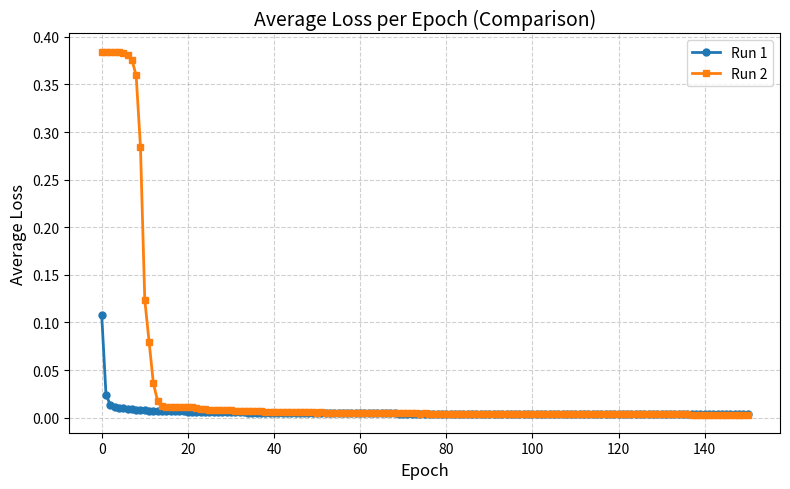

The matplotlib source for this figure:
import re
import matplotlib.pyplot as plt
from collections import defaultdict
import numpy as np

"""
# Input log as a multiline string
log_data = """
"""

# Extract epoch and avg_loss pairs
pattern = r"epoch=(\d+), avg_loss=([\d.]+)"
matches = re.findall(pattern, log_data)

losses = defaultdict(list)
for e, l in matches:
    losses[int(e)].append(float(l))

# Compute average per epoch
x_1 = sorted(losses.keys())
y_1 = [np.mean(losses[e]) for e in x_1]
"""

x_1 = [i for i in range(151)]
y_1 = [0.107844, 0.023998, 0.013476, 0.011566, 0.009960, 0.009663, 0.008860, 0.008745, 0.008228, 0.008052, 
       0.007581, 0.007299, 0.007170, 0.007098, 0.006995, 0.006840, 0.006901, 0.006583, 0.006600, 0.006528, 
       0.006425, 0.006233, 0.006181, 0.006037, 0.006021, 0.006010, 0.005831, 0.005760, 0.005829, 0.005670, 
       0.005597, 0.005582, 0.005554, 0.005467, 0.005391, 0.005311, 0.005303, 0.005159, 0.005220, 0.005088, 
       0.005141, 0.005046, 0.005024, 0.005035, 0.004970, 0.004979, 0.004897, 0.004930, 0.004874, 0.004821, 
       0.004813, 0.004841, 0.004715, 0.004768, 0.004649, 0.004762, 0.004684, 0.004719, 0.004592, 0.004552, 
       0.004580, 0.004505, 0.004555, 0.004486, 0.004500, 0.004416, 0.004447, 0.004401, 0.004473, 0.004338, 
       0.004363, 0.004340, 0.004314, 0.004309, 0.004325, 0.004286, 0.004250, 0.004272, 0.004214, 0.004196, 
       0.004189, 0.004143, 0.004207, 0.004154, 0.004155, 0.004117, 0.004092, 0.004093, 0.004082, 0.004064, 
       0.004073, 0.004053, 0.004013, 0.004024, 0.004012, 0.004006, 0.003998, 0.003978, 0.003968, 0.003936, 
       0.003940, 0.003933, 0.003919, 0.003901, 0.003890, 0.003887, 0.003873, 0.003866, 0.003847, 0.003862, 
       0.003843, 0.003830, 0.003823, 0.003807, 0.003807, 0.003803, 0.003785, 0.003775, 0.003766, 0.003774, 
       0.003750, 0.003751, 0.003737, 0.003727, 0.003728, 0.003722, 0.003717, 0.003705, 0.003704, 0.003708, 
       0.003697, 0.003682, 0.003685, 0.003670, 0.003670, 0.003660, 0.003662, 0.003651, 0.003651, 0.003648, 
       0.003645, 0.003639, 0.003628, 0.003632, 0.003625, 0.003620, 0.003626, 0.003616, 0.003613, 0.003608, 
       0.003610]

x_2 = [i for i in range(151)]
y_2 = [0.384471, 0.384389, 0.384258, 0.384124, 0.383739, 0.382950, 0.381199, 0.376176, 0.359513, 0.284475,
       0.123835, 0.079901, 0.035968, 0.017340, 0.012128, 0.011576, 0.011498, 0.011324, 0.011093, 0.011345,
       0.011058, 0.010763, 0.009917, 0.009313, 0.008835, 0.008348, 0.008286, 0.008192, 0.007771, 0.007865,
       0.007640, 0.007326, 0.007213, 0.007187, 0.007215, 0.006739, 0.006681, 0.006512, 0.006474, 0.006274,
       0.006311, 0.005984, 0.005851, 0.005914, 0.005691, 0.005719, 0.005512, 0.005687, 0.005591, 0.005460,
       0.005316, 0.005472, 0.005215, 0.005216, 0.005112, 0.005215, 0.005030, 0.005072, 0.004970, 0.004834,
       0.004903, 0.004804, 0.004773, 0.004736, 0.004692, 0.004653, 0.004659, 0.004587, 0.004635, 0.004482,
       0.004456, 0.004512, 0.004431, 0.004406, 0.004353, 0.004381, 0.004286, 0.004272, 0.004219, 0.004248,
       0.004219, 0.004160, 0.004205, 0.004144, 0.004076, 0.004088, 0.004063, 0.004053, 0.003979, 0.004014,
       0.004025, 0.003936, 0.003950, 0.003895, 0.003905, 0.003881, 0.003845, 0.003844, 0.003800, 0.003783,
       0.003773, 0.003730, 0.003746, 0.003700, 0.003694, 0.003688, 0.003663, 0.003653, 0.003634, 0.003629,
       0.003593, 0.003592, 0.003576, 0.003566, 0.003534, 0.003539, 0.003535, 0.003515, 0.003498, 0.003509,
       0.003459, 0.003482, 0.003453, 0.003442, 0.003436, 0.003431, 0.003408, 0.003407, 0.003394, 0.003396,
       0.003383, 0.003372, 0.003365, 0.003352, 0.003341, 0.003337, 0.003337, 0.003315, 0.003316, 0.003320,
       0.003300, 0.003300, 0.003288, 0.003290, 0.003278, 0.003269, 0.003279, 0.003261, 0.003254, 0.003250,
       0.003253]

# Plot both
plt.figure(figsize=(8, 5))
plt.plot(x_1, y_1, marker='o', linewidth=2, markersize=5, label='Run 1')
plt.plot(x_2, y_2, marker='s', linewidth=2, markersize=5, label='Run 2')

# Labels and style
plt.title("Average Loss per Epoch (Comparison)", fontsize=14)
plt.xlabel("Epoch", fontsize=12)
plt.ylabel("Average Loss", fontsize=12)
plt.grid(True, linestyle='--', alpha=0.6)
plt.legend()
plt.tight_layout()
plt.show()